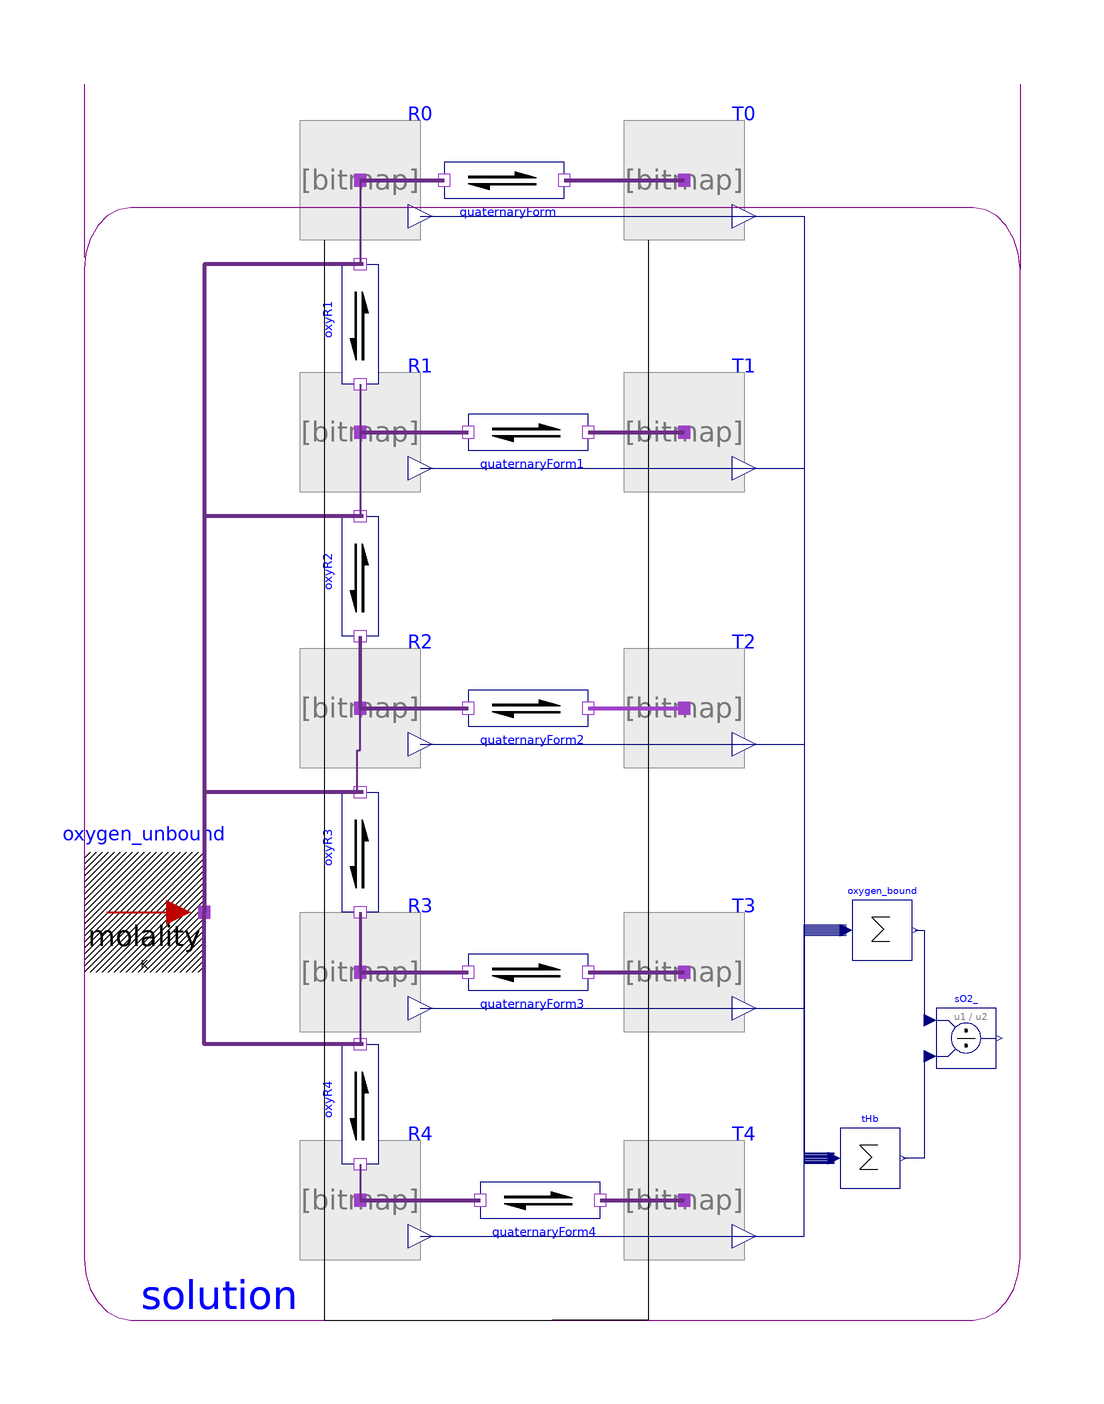

Above is the diagram view of the following Modelica model: its components placed by their Placement annotations and its connect equations drawn as lines.

model Allosteric_Hemoglobin_MWC3 "Monod,Wyman,Changeux (1965)"
        extends Modelica.Icons.Example;

        constant Modelica.SIunits.AmountOfSubstance THb = 0.001
          "Total amount of hemoglobin";

        constant Modelica.SIunits.Temperature T=298.15 "Base Temperature";

        constant Real L(final unit="1")=7.0529*10^6
          "=[T0]/[R0] .. dissociation constant of relaxed <-> tensed change of deoxyhemoglobin tetramer";
        constant Real c(final unit="1")=0.00431555
          "=KR/KT .. ration between oxygen affinities of relaxed vs. tensed subunit";
        constant Modelica.SIunits.Concentration KR=0.000671946
          "Oxygen dissociation coefficient on relaxed(R) hemoglobin subunit";

        constant Modelica.SIunits.AmountOfSubstance AmountOfSolutionIn1L = 39.7
          "Amount of solution used for molarity to mole fraction conversion";
        constant Real KRx=KR*AmountOfSolutionIn1L "Mole fraction based KR";

      //Relative Gibbs formation energies of the substances in the system:
        constant Real RT = Modelica.Constants.R*T;
        constant Modelica.SIunits.MolarEnergy
          GO2aq=-RT*log(0.0013*0.018),
          GR0=0,                            GT0=GR0 -RT*log(L),
          GR1=GR0+GO2aq +RT*log(KRx/4),     GT1=GR1 -RT*log(c*L),
          GR2=GR1+GO2aq +RT*log(KRx/(3/2)), GT2=GR2 -RT*log(c^2*L),
          GR3=GR2+GO2aq +RT*log(KRx/(2/3)), GT3=GR3 -RT*log(c^3*L),
          GR4=GR3+GO2aq +RT*log(KRx*4),     GT4=GR4 -RT*log(c^4*L);

        Sources.AmbientMolality
                             oxygen_unbound(substance( DfG_25degC=GO2aq),
          AmountOfSolutionPer1kgOfSolvent=AmountOfSolutionIn1L,
          Molality=1e-6)
          annotation (Placement(transformation(extent={{-56,-44},{-36,-24}})));

        Components.Substance T0(substance( DfG_25degC=GT0), amountOfSubstance_start=
              THb)
          annotation (Placement(transformation(extent={{34,78},{54,98}})));

        Components.Substance T1(substance( DfG_25degC=GT1),
            amountOfSubstance_start=1e-10)
          annotation (Placement(transformation(extent={{34,36},{54,56}})));

        Components.Substance T2(substance( DfG_25degC=GT2),
            amountOfSubstance_start=1e-18)
          annotation (Placement(transformation(extent={{34,-10},{54,10}})));

        Components.Substance R1(substance( DfG_25degC=GR1),
            amountOfSubstance_start=1e-15)
          annotation (Placement(transformation(extent={{-20,36},{0,56}})));

        Components.Substance R2(substance( DfG_25degC=GR2),
            amountOfSubstance_start=1e-20)
          annotation (Placement(transformation(extent={{-20,-10},{0,10}})));

        Components.Substance T3(substance( DfG_25degC=GT3),
            amountOfSubstance_start=1e-25)
          annotation (Placement(transformation(extent={{34,-54},{54,-34}})));

        Components.Substance R3(substance( DfG_25degC=GR3),
            amountOfSubstance_start=1e-25)
          annotation (Placement(transformation(extent={{-20,-54},{0,-34}})));

        Components.Substance T4(substance( DfG_25degC=GT4),
            amountOfSubstance_start=1e-33)
          annotation (Placement(transformation(extent={{34,-92},{54,-72}})));

        Components.Substance R4(substance( DfG_25degC=GR4),
            amountOfSubstance_start=1e-31)
          annotation (Placement(transformation(extent={{-20,-92},{0,-72}})));

        Components.Substance R0(substance( DfG_25degC=GR0),
            amountOfSubstance_start=1e-10)
          annotation (Placement(transformation(extent={{-20,78},{0,98}})));

        Components.Reaction quaternaryForm annotation (Placement(transformation(extent={{4,78},{24,98}})));
        Components.Reaction oxyR1(nP=2) annotation (Placement(transformation(
              extent={{-10,10},{10,-10}},
              rotation=90,
              origin={-10,64})));
        Components.Reaction oxyR2(nP=2) annotation (Placement(transformation(
              extent={{-10,10},{10,-10}},
              rotation=90,
              origin={-10,22})));
        Components.Reaction oxyR3(nP=2) annotation (Placement(transformation(
              extent={{-10,10},{10,-10}},
              rotation=90,
              origin={-10,-24})));
        Components.Reaction oxyR4(nP=2) annotation (Placement(transformation(
              extent={{-10,10},{10,-10}},
              rotation=90,
              origin={-10,-66})));

        Modelica.Blocks.Math.Sum oxygen_bound(k={1,1,2,2,3,3,4,4}, nin=8)
          annotation (Placement(transformation(extent={{72,-42},{82,-32}})));
        Modelica.Blocks.Math.Division sO2_ "hemoglobin oxygen saturation"
          annotation (Placement(transformation(extent={{86,-60},{96,-50}})));
        Modelica.Blocks.Math.Sum tHb(nin=10, k=4*ones(10))
          annotation (Placement(transformation(extent={{70,-80},{80,-70}})));

        Components.Solution solution(amountOfSolution_start=
              AmountOfSolutionIn1L, Isothermal=false)
          annotation (Placement(transformation(extent={{-56,-102},{100,104}})));

        Components.Reaction quaternaryForm1 annotation (Placement(transformation(extent={{8,36},{
                  28,56}})));
        Components.Reaction quaternaryForm2 annotation (Placement(transformation(extent={{8,-10},
                  {28,10}})));
        Components.Reaction quaternaryForm3 annotation (Placement(transformation(extent={{8,-54},
                  {28,-34}})));
        Components.Reaction quaternaryForm4 annotation (Placement(transformation(extent={{10,-92},
                  {30,-72}})));
      equation
       //  sO2 = (R1.amountOfSubstance + 2*R2.amountOfSubstance + 3*R3.amountOfSubstance + 4*R4.amountOfSubstance + T1.amountOfSubstance + 2*T2.amountOfSubstance + 3*T3.amountOfSubstance + 4*T4.amountOfSubstance)/(4*totalAmountOfHemoglobin);
      //   totalAmountOfRforms = R0.amountOfSubstance + R1.amountOfSubstance + R2.amountOfSubstance + R3.amountOfSubstance + R4.amountOfSubstance;
      //   totalAmountOfTforms = T0.amountOfSubstance + T1.amountOfSubstance + T2.amountOfSubstance + T3.amountOfSubstance + T4.amountOfSubstance;

      //   totalAmountOfHemoglobin*normalizedState[1] = totalAmountOfRforms + totalAmountOfTforms;

        connect(quaternaryForm.products[1],T0. port_a) annotation (Line(
            points={{24,88},{44,88}},
            color={107,45,134},
            thickness=1,
            smooth=Smooth.None));
        connect(oxyR1.substrates[1],R1. port_a) annotation (Line(
            points={{-10,54},{-10,46}},
            color={107,45,134},
            thickness=1,
            smooth=Smooth.None));
        connect(R1.port_a,oxyR2. products[1]) annotation (Line(
            points={{-10,46},{-10,32},{-10.5,32}},
            color={107,45,134},
            thickness=1,
            smooth=Smooth.None));
        connect(oxyR2.substrates[1],R2. port_a) annotation (Line(
            points={{-10,12},{-10,0}},
            color={107,45,134},
            thickness=1,
            smooth=Smooth.None));
        connect(oxyR3.substrates[1],R3. port_a) annotation (Line(
            points={{-10,-34},{-10,-44}},
            color={107,45,134},
            thickness=1,
            smooth=Smooth.None));
        connect(oxyR3.products[1],R2. port_a) annotation (Line(
            points={{-10.5,-14},{-10.5,-7},{-10,-7},{-10,0}},
            color={107,45,134},
            thickness=1,
            smooth=Smooth.None));
        connect(R3.port_a,oxyR4. products[1]) annotation (Line(
            points={{-10,-44},{-10,-56},{-10.5,-56}},
            color={107,45,134},
            thickness=1,
            smooth=Smooth.None));
        connect(oxyR4.substrates[1],R4. port_a) annotation (Line(
            points={{-10,-76},{-10,-82}},
            color={107,45,134},
            thickness=1,
            smooth=Smooth.None));
        connect(R0.port_a,quaternaryForm. substrates[1]) annotation (Line(
            points={{-10,88},{4,88}},
            color={107,45,134},
            thickness=1,
            smooth=Smooth.None));
        connect(R0.port_a,oxyR1. products[1]) annotation (Line(
            points={{-10,88},{-10,74},{-10.5,74}},
            color={107,45,134},
            thickness=1,
            smooth=Smooth.None));
        connect(oxygen_bound.y,sO2_. u1) annotation (Line(
            points={{82.5,-37},{84,-37},{84,-52},{85,-52}},
            color={0,0,127},
            smooth=Smooth.None));
        connect(sO2_.u2,tHb. y) annotation (Line(
            points={{85,-58},{84,-58},{84,-75},{80.5,-75}},
            color={0,0,127},
            smooth=Smooth.None));
        connect(oxyR1.products[2],oxygen_unbound. port_a)
                                            annotation (Line(
            points={{-9.5,74},{-36,74},{-36,-34}},
            color={107,45,134},
            thickness=1,
            smooth=Smooth.None));
        connect(oxyR2.products[2],oxygen_unbound. port_a)
                                            annotation (Line(
            points={{-9.5,32},{-36,32},{-36,-34}},
            color={107,45,134},
            thickness=1,
            smooth=Smooth.None));
        connect(oxyR3.products[2],oxygen_unbound. port_a)
                                            annotation (Line(
            points={{-9.5,-14},{-36,-14},{-36,-34}},
            color={107,45,134},
            thickness=1,
            smooth=Smooth.None));
        connect(oxyR4.products[2],oxygen_unbound. port_a)
                                            annotation (Line(
            points={{-9.5,-56},{-36,-56},{-36,-34}},
            color={107,45,134},
            thickness=1,
            smooth=Smooth.None));
        connect(R0.solution, solution.solution) annotation (Line(
            points={{-16,78},{-16,-102},{22,-102}},
            color={0,0,0},
            smooth=Smooth.None));
        connect(T0.solution, solution.solution) annotation (Line(
            points={{38,78},{38,-102},{22,-102}},
            color={0,0,0},
            smooth=Smooth.None));
        connect(R1.solution, solution.solution) annotation (Line(points={{-16,36},{-16,
                -102},{22,-102}}, smooth=Smooth.None));
        connect(T1.solution, solution.solution) annotation (Line(points={{38,36},{38,-102},
                {22,-102}}, smooth=Smooth.None));
        connect(R2.solution, solution.solution) annotation (Line(points={{-16,-10},{-16,
                -102},{22,-102}}, smooth=Smooth.None));
        connect(T3.solution, solution.solution) annotation (Line(points={{38,-54},{38,
                -102},{22,-102}}, smooth=Smooth.None));
        connect(R3.solution, solution.solution) annotation (Line(points={{-16,-54},{-16,
                -102},{22,-102}}, smooth=Smooth.None));
        connect(R4.solution, solution.solution) annotation (Line(points={{-16,-92},{-16,
                -102},{22,-102}}, smooth=Smooth.None));
        connect(T4.solution, solution.solution) annotation (Line(points={{38,-92},{38,
                -102},{22,-102}}, smooth=Smooth.None));
        connect(T2.solution, solution.solution) annotation (Line(points={{38,-10},{38,
                -102},{22,-102}}, smooth=Smooth.None));
        connect(R1.amountOfSubstance,oxygen_bound. u[1]) annotation (Line(
            points={{0,40},{64,40},{64,-37.875},{71,-37.875}},
            color={0,0,127},
            smooth=Smooth.None));
        connect(T1.amountOfSubstance,oxygen_bound. u[2]) annotation (Line(
            points={{54,40},{64,40},{64,-37.625},{71,-37.625}},
            color={0,0,127},
            smooth=Smooth.None));
        connect(R2.amountOfSubstance,oxygen_bound. u[3]) annotation (Line(
            points={{0,-6},{64,-6},{64,-37.375},{71,-37.375}},
            color={0,0,127},
            smooth=Smooth.None));
        connect(R3.amountOfSubstance,oxygen_bound. u[5]) annotation (Line(
            points={{0,-50},{64,-50},{64,-36.875},{71,-36.875}},
            color={0,0,127},
            smooth=Smooth.None));
        connect(T3.amountOfSubstance,oxygen_bound. u[6]) annotation (Line(
            points={{54,-50},{64,-50},{64,-36.625},{71,-36.625}},
            color={0,0,127},
            smooth=Smooth.None));
        connect(R4.amountOfSubstance,oxygen_bound. u[7]) annotation (Line(
            points={{0,-88},{64,-88},{64,-36.375},{71,-36.375}},
            color={0,0,127},
            smooth=Smooth.None));
        connect(T4.amountOfSubstance,oxygen_bound. u[8]) annotation (Line(
            points={{54,-88},{64,-88},{64,-36.125},{71,-36.125}},
            color={0,0,127},
            smooth=Smooth.None));
        connect(T2.amountOfSubstance, oxygen_bound.u[4]) annotation (Line(
            points={{54,-6},{64,-6},{64,-37.125},{71,-37.125}},
            color={0,0,127},
            smooth=Smooth.None));
        connect(R0.amountOfSubstance,tHb. u[1]) annotation (Line(
            points={{0,82},{64,82},{64,-75.9},{69,-75.9}},
            color={0,0,127},
            smooth=Smooth.None));
        connect(T0.amountOfSubstance,tHb. u[2]) annotation (Line(
            points={{54,82},{64,82},{64,-75.7},{69,-75.7}},
            color={0,0,127},
            smooth=Smooth.None));
        connect(R1.amountOfSubstance,tHb. u[3]) annotation (Line(
            points={{0,40},{64,40},{64,-75.5},{69,-75.5}},
            color={0,0,127},
            smooth=Smooth.None));
        connect(T1.amountOfSubstance,tHb. u[4]) annotation (Line(
            points={{54,40},{64,40},{64,-75.3},{69,-75.3}},
            color={0,0,127},
            smooth=Smooth.None));
        connect(R2.amountOfSubstance,tHb. u[5]) annotation (Line(
            points={{0,-6},{64,-6},{64,-75.1},{69,-75.1}},
            color={0,0,127},
            smooth=Smooth.None));
        connect(R3.amountOfSubstance,tHb. u[7]) annotation (Line(
            points={{0,-50},{64,-50},{64,-74.7},{69,-74.7}},
            color={0,0,127},
            smooth=Smooth.None));
        connect(T3.amountOfSubstance,tHb. u[8]) annotation (Line(
            points={{54,-50},{64,-50},{64,-74.5},{69,-74.5}},
            color={0,0,127},
            smooth=Smooth.None));
        connect(R4.amountOfSubstance,tHb. u[9]) annotation (Line(
            points={{0,-88},{64,-88},{64,-74.3},{69,-74.3}},
            color={0,0,127},
            smooth=Smooth.None));
        connect(T4.amountOfSubstance,tHb. u[10]) annotation (Line(
            points={{54,-88},{64,-88},{64,-74.1},{69,-74.1}},
            color={0,0,127},
            smooth=Smooth.None));
        connect(T2.amountOfSubstance, tHb.u[6]) annotation (Line(
            points={{54,-6},{64,-6},{64,-74.9},{69,-74.9}},
            color={0,0,127},
            smooth=Smooth.None));
        connect(R1.port_a,quaternaryForm1. substrates[1]) annotation (Line(
            points={{-10,46},{8,46}},
            color={107,45,134},
            thickness=1,
            smooth=Smooth.None));
        connect(quaternaryForm1.products[1],T1. port_a) annotation (Line(
            points={{28,46},{44,46}},
            color={107,45,134},
            thickness=1,
            smooth=Smooth.None));
        connect(R2.port_a,quaternaryForm2. substrates[1]) annotation (Line(
            points={{-10,0},{8,0}},
            color={107,45,134},
            thickness=1,
            smooth=Smooth.None));
        connect(quaternaryForm2.products[1], T2.port_a) annotation (Line(
            points={{28,0},{44,0}},
            color={158,66,200},
            thickness=1,
            smooth=Smooth.None));
        connect(R3.port_a,quaternaryForm3. substrates[1]) annotation (Line(
            points={{-10,-44},{8,-44}},
            color={107,45,134},
            thickness=1,
            smooth=Smooth.None));
        connect(quaternaryForm3.products[1],T3. port_a) annotation (Line(
            points={{28,-44},{44,-44}},
            color={107,45,134},
            thickness=1,
            smooth=Smooth.None));
        connect(R4.port_a,quaternaryForm4. substrates[1]) annotation (Line(
            points={{-10,-82},{10,-82}},
            color={107,45,134},
            thickness=1,
            smooth=Smooth.None));
        connect(quaternaryForm4.products[1],T4. port_a) annotation (Line(
            points={{30,-82},{44,-82}},
            color={107,45,134},
            thickness=1,
            smooth=Smooth.None));
        annotation (          experiment(
            StopTime=1e-005,
            Tolerance=1e-005,
            __Dymola_Algorithm="Dassl"),                  Documentation(info="<html>
<p>To understand the model is necessary to study the principles of MWC allosteric transitions first published by </p>
<p>[1] Monod,Wyman,Changeux (1965). &QUOT;On the nature of allosteric transitions: a plausible model.&QUOT; Journal of molecular biology 12(1): 88-118.</p>
<p><br>In short it is about binding oxygen to hemoglobin.</p>
<p>Oxgen are driven by its partial pressure using clock source - from very little pressure to pressure of 10kPa.</p>
<p>(Partial pressure of oxygen in air is the air pressure multiplied by the fraction of the oxygen in air.)</p>
<p>Hemoglobin was observed (by Perutz) in two structuraly different forms R and T.</p>
<p>These forms are represented by blocks T0..T4 and R0..R4, where the suffexed index means the number of oxygen bounded to the form.</p>
<p><br>In equilibrated model can be four chemical reactions removed and the results will be the same, but dynamics will change a lot. ;)</p>
<p>If you remove the quaternaryForm1,quaternaryForm2,quaternaryForm3,quaternaryForm4 then the model in equilibrium will be exactly the same as in MWC article.</p>
<p><br>Parameters was fitted to data of Severinghaus article from 1979. (For example at pO2=26mmHg is oxygen saturation sO2 = 48.27 &percnt;).</p>
</html>",   revisions="<html>
<p><i>2013</i></p>
<p>Marek Matejak, Charles University, Prague, Czech Republic </p>
</html>"),Diagram(coordinateSystem(preserveAspectRatio=false, extent={{-100,-100},{100,
                  100}}), graphics),
          __Dymola_experimentSetupOutput);
      end Allosteric_Hemoglobin_MWC3;